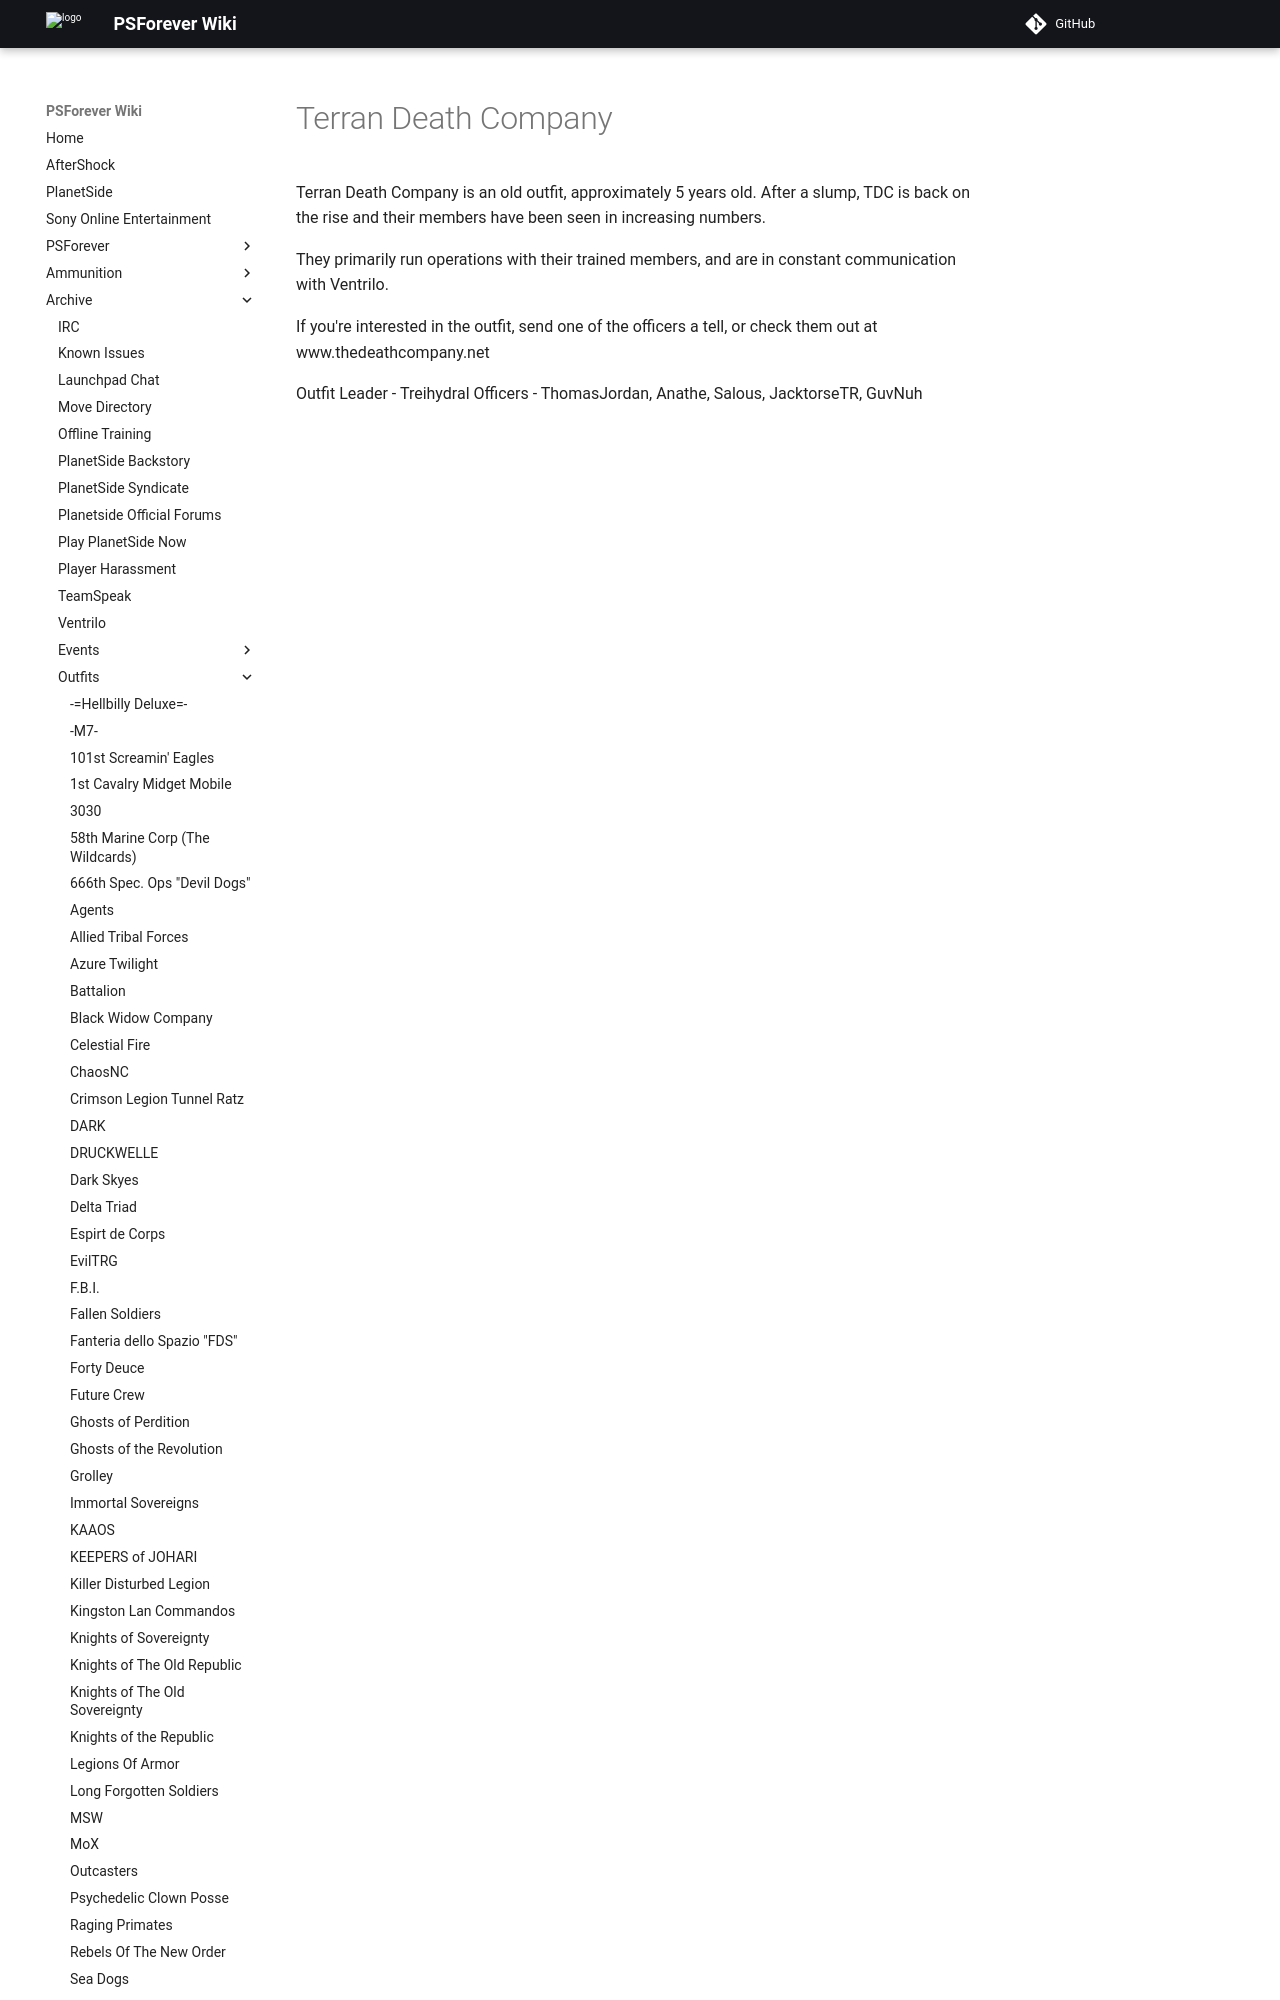

repository: psforever/wiki · page: archive/outfits/Terran_Death_Company/index.html · generator: mkdocs

Terran Death Company is an old outfit, approximately 5 years old. After
a slump, TDC is back on the rise and their members have been seen in
increasing numbers.

They primarily run operations with their trained members, and are in
constant communication with Ventrilo.
